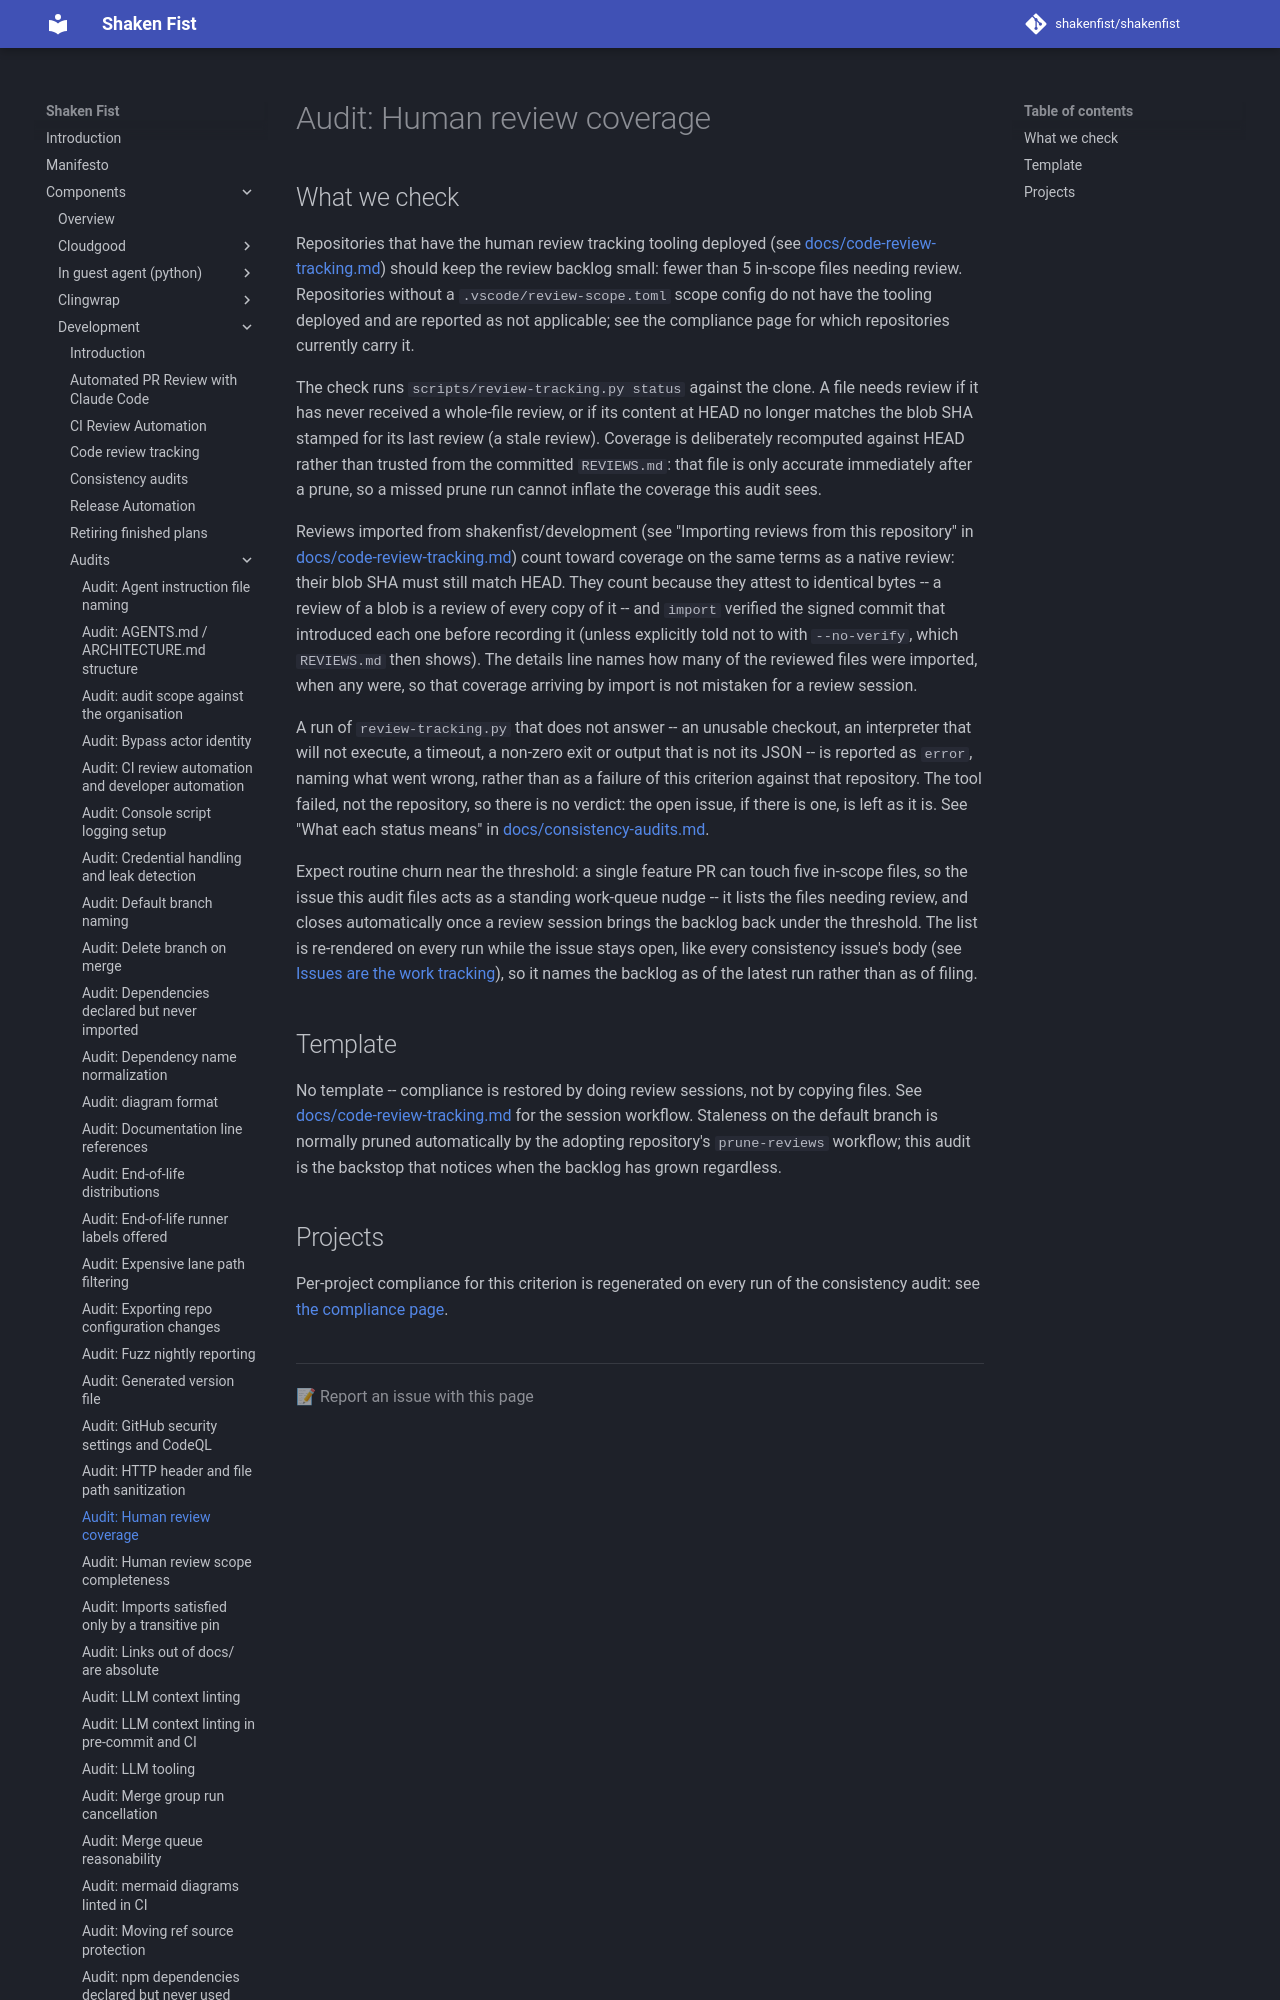

repository: shakenfist/shakenfist · page: components/development/audits/review-coverage/index.html · generator: mkdocs

# Audit: Human review coverage

## What we check

Repositories that have the human review tracking tooling deployed
(see [docs/code-review-tracking.md](/components/development/code-review-tracking/))
should keep the review backlog small: fewer than 5 in-scope files
needing review. Repositories without a `.vscode/review-scope.toml`
scope config do not have the tooling deployed and are reported as
not applicable; see the compliance page for which repositories
currently carry it.

The check runs `scripts/review-tracking.py status` against the
clone. A file needs review if it has never received a whole-file
review, or if its content at HEAD no longer matches the blob SHA
stamped for its last review (a stale review). Coverage is
deliberately recomputed against HEAD rather than trusted from the
committed `REVIEWS.md`: that file is only accurate immediately
after a prune, so a missed prune run cannot inflate the coverage
this audit sees.

Reviews imported from shakenfist/development (see "Importing
reviews from this repository" in
[docs/code-review-tracking.md](/components/development/code-review-tracking/)) count
toward coverage on the same terms as a native review: their blob
SHA must still match HEAD. They count because they attest to
identical bytes -- a review of a blob is a review of every copy of
it -- and `import` verified the signed commit that introduced each
one before recording it (unless explicitly told not to with
`--no-verify`, which `REVIEWS.md` then shows). The details line names how many of the
reviewed files were imported, when any were, so that coverage
arriving by import is not mistaken for a review session.
